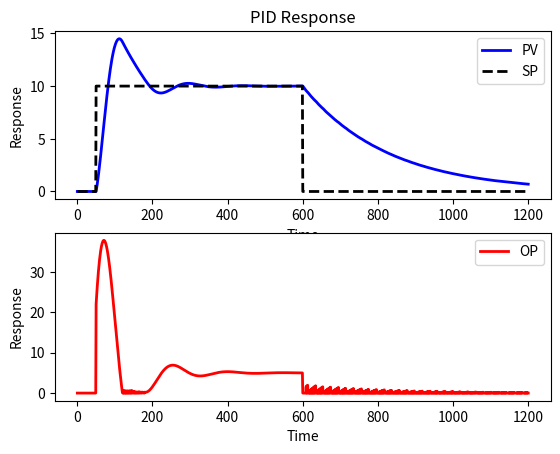

Write the Python code that produced this figure.
# -*- coding: utf-8 -*-
"""
Created on Fri Aug 11 20:14:02 2023

[redacted]
"""
import numpy as np
from scipy.integrate import odeint
import matplotlib.pyplot as plt



class model(object):
    """
    System parameter
    ---------------
    system must be in the form of 'first order plus time delay or FOPTD'
    Kp      : process gain
    taup    : process time
    thetap  : process time delay
    
    """
    num_index = 100
    Kp = 2
    taup = 200
    thetap = 0
    init_val = 0
    
class pid(object):
    """
    Controller Input
    ----------------
    Kc = controller gain
    tauI = integral time
    tauD = derivative timw
    sp = setpoint
    op_hi = anti-reset windup high limit
    op_lo = anti-reset windup low limit

    """
    Kc = 2
    tauI = 10
    tauD = 0
    sp = []
    op_hi = 100
    op_lo = 20
    
def process(y,t,u,Kp,taup):
    dydt = -y/taup + Kp/taup*u
    return dydt
def calc_response(t,mode,xm,xc):
    """
    Parameters
    ----------
    t    : refer to the time duration input
    mode : auto or manual controller mode, auto = 1, manual = 0
    xm   : refer to the class of model system constants Kp, taup, thetap
    xc   : refer to the class of pid controller constants Kc, tauI, tauD
    
    """
    Kp = xm.Kp
    taup = xm.taup
    thetap = xm.thetap
    init_val = xm.init_val
    num_index = xm.num_index
    
    Kc = xc.Kc
    tauI = xc.tauI
    tauD = xc.tauD
    op_hi = xc.op_hi
    op_lo = xc.op_lo
    sp = xc.sp
    
    delta_t = t[1] - t[0]

    pv = np.empty(num_index+1)
    pv[0] = init_val
    error = np.empty(num_index+1) 
    ioe = np.empty(num_index+1)
    dpv = np.empty(num_index+1)
    P = np.empty(num_index+1)
    I = np.empty(num_index+1)
    D = np.empty(num_index+1)
    op = np.empty(num_index+1)

    if mode == 0:
        op[100:] = 2
        
    for i in range(0,num_index):
        # PID engine
        error[i] = sp[i] - pv[i]
        if i >= 1:
            dpv[i] = (pv[i] - pv[i-1])/delta_t
            ioe[i] = ioe[i-1] + error[i]*delta_t
        P[i] = Kc*error[i]
        I[i] = Kc/tauI*ioe[i]
        D[i] = -Kc*tauD*dpv[i]
        # Apply PID engine output onlye when mode is auto
        if mode == 1:
            op[i] = op[0] + P[i] + I[i] + D[i]
        # Equip auto mode with anti-reset windup to prevent error accumulation
        if op[i] > 100:
            op[i] = op_hi
            ioe[i] = ioe[i-1] - error[i]*delta_t
        if op[i] < 0:
            op[i] = op_lo
            ioe[i] = ioe[i-1] - error[i]*delta_t
        # simulate system with time delay as long as thetap
        # thetap is time delay of the process system, for instance it is 2.32 seconds then my
        # simulation duration is as long as num_index which is 2 menit or 120 seconds. I then apply
        # linspace to step with evenly spaced from start time to end time 0 - 120-th seconds. Let's say
        # my total step is 150. Then interval between one step to another step is 120/150 which is 4/5 or
        # 0.8 second. Then, the order of the time delay in the indices is 2.32/0.8 ~ 2.9-th.
        # So let's say 0, 0.8, 1.6, 2.4, 3.2. The exact time delay happens between 1.6 --> 2.4 or 2-th --> 3--th indices
        # Using numpy.ceil that 2.9-th index will turn to the ceil of that scalar which is smallest integer i where i > 2.9 
        # and it is 3.
        # in some cases, the method will experience deviation from reality. Consider the case where i have simulation duration
        # for 120 seconds, then i apply linspace of just 10 elements. Then the space between one step to the next step is 12 seconds
        # . The order of the time delay will be 2.32/12 = 0.1934 and by numpy.ceil function the time delay index will be 1-st index
        # which is 12 seconds after the error sample send to the controller. Not quite accurate of actual representation.
        ndelay = int(np.ceil(thetap/delta_t))
        iop = max(0,i-ndelay)
        y = odeint(process,pv[i],[0,delta_t],args=(op[iop],Kp,taup))
        pv[i+1] = y[-1]
    error[num_index] = error[num_index-1] 
    ioe[num_index] = ioe[num_index-1]
    dpv[num_index] = dpv[num_index-1]
    P[num_index] = P[num_index-1]
    I[num_index] = I[num_index-1]
    D[num_index] = D[num_index-1]
    op[num_index] = op[num_index-1]
    return (pv,op)



model.num_index = 1200
model.Kp = 2
model.taup = 200
model.thetap = 0
model.init_val = 0

t = np.linspace(0,model.num_index,model.num_index+1)

sp = np.zeros(model.num_index+1)  # set point
sp[50:600] = 10
sp[600:] = 0
pid.sp = sp

pid.Kc = 2
pid.tauI = 10
pid.tauD = 0
pid.op_hi = 100
pid.op_lo = 0

mode = 1

(pv,op) = calc_response(t,mode,model,pid)

# plotting
plt.figure(1)
plt.subplot(2,1,1)
plt.title('PID Response')
plt.plot(t,pv,'b',linewidth=2, label='PV')
plt.plot(t,sp,'k--',linewidth=2, label='SP')
plt.xlabel('Time')
plt.ylabel('Response')
plt.legend()
plt.subplot(2,1,2)
plt.plot(t,op,'r',linewidth=2, label='OP')
plt.xlabel('Time')
plt.ylabel('Response')
plt.legend()
